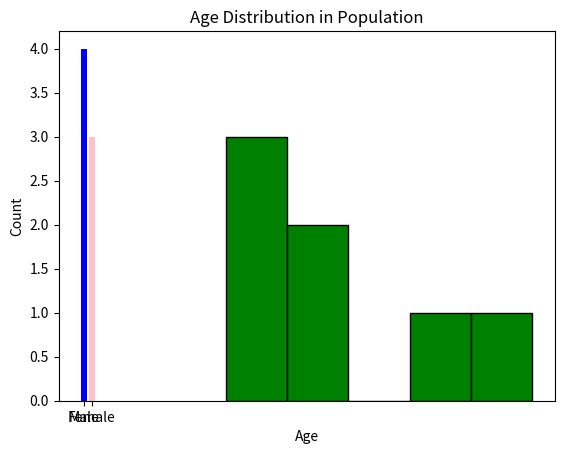

Here is the Python script that generated this plot:
import matplotlib.pyplot as plt
import pandas as pd

data = {'Name' : ['Aadil', 'Pratik', 'Aman', 'Alam', 'Jahanvi', 'Janhvi','Saanvi'],
        'Gender': ['Male', 'Male', 'Male', 'Female', 'Male', 'Female', 'Female'],
        'Age': [19, 35, 45, 28, 20, 60, 25]}

df = pd.DataFrame(data)

#Graph for 
gender_counts = df['Gender'].value_counts()

plt.bar(gender_counts.index, gender_counts.values, color=['blue', 'pink'])
plt.title('Gender Distribution in Population')
plt.xlabel('Gender')
plt.ylabel('Count')
plt.show()

# Counting AGE 
age_counts = df['Age'].value_counts()
age_counts = age_counts.sort_index()

plt.hist(df['Age'], bins=5, edgecolor='black', color='green')
plt.title('Age Distribution in Population')
plt.xlabel('Age')
plt.ylabel('Count')
plt.show()



